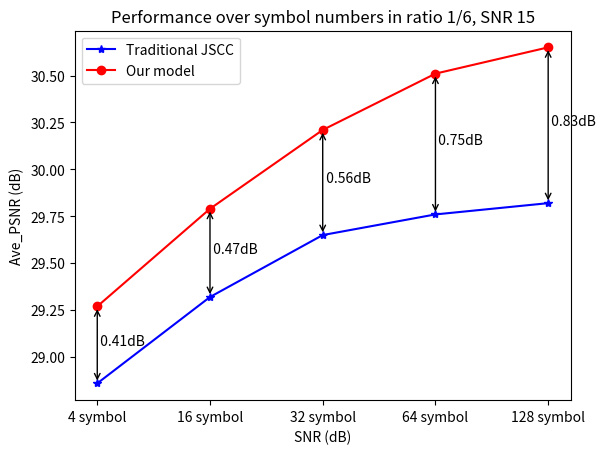

Python code for this plot:
import matplotlib.pyplot as plt
import numpy as np

x=['4 symbol','16 symbol','32 symbol','64 symbol','128 symbol']
SNR_orginal=[28.86,29.32,29.65,29.76,29.82]
SNR_PA =    [29.27,29.79,30.21,30.51,30.65]
#0.41->0.47->0.56->0.75->0.83

#print(SNR_PA-SNR_orginal)
#SNR_attention=[33.11577, 33.11031, 33.10403]
plt.title('Performance over symbol numbers in ratio 1/6, SNR 15')
plt.xlabel('SNR (dB)', size=10)
plt.ylabel('Ave_PSNR (dB)', size=10)
plt.plot(x, SNR_orginal, color='b', linestyle='-', marker='*',label='Traditional JSCC')
#plt.plot(x, SNR_attention_4, color='g', linestyle='-', marker='*',label='1/6, 4 symbols')
plt.plot(x, SNR_PA, color='r', linestyle='-', marker='o', label='Our model')
plt.annotate("", xy=(x[0], SNR_orginal[0]), xytext=(x[0], SNR_PA[0]),arrowprops=dict(arrowstyle="<->",relpos=(0, 0)))
plt.annotate(' 0.41dB', xy=(x[0], SNR_orginal[0]), xytext=(x[0],  (SNR_PA[0]+SNR_orginal[0])/2))

plt.annotate("", xy=(x[1], SNR_orginal[1]), xytext=(x[1], SNR_PA[1]),arrowprops=dict(arrowstyle="<->",relpos=(0, 0)))
plt.annotate(' 0.47dB', xy=(x[1], SNR_orginal[1]), xytext=(x[1],  (SNR_PA[1]+SNR_orginal[1])/2))

plt.annotate("", xy=(x[2], SNR_orginal[2]), xytext=(x[2], SNR_PA[2]),arrowprops=dict(arrowstyle="<->",relpos=(0, 0)))
plt.annotate(' 0.56dB', xy=(x[2], SNR_orginal[2]), xytext=(x[2],  (SNR_PA[2]+SNR_orginal[2])/2))

plt.annotate("", xy=(x[3], SNR_orginal[3]), xytext=(x[3], SNR_PA[3]),arrowprops=dict(arrowstyle="<->",relpos=(0, 0)))
plt.annotate(' 0.75dB', xy=(x[3], SNR_orginal[3]), xytext=(x[3],  (SNR_PA[3]+SNR_orginal[3])/2))

plt.annotate("", xy=(x[4], SNR_orginal[4]), xytext=(x[4], SNR_PA[4]),arrowprops=dict(arrowstyle="<->",relpos=(0, 0)))
plt.annotate(' 0.83dB', xy=(x[4], SNR_orginal[4]), xytext=(x[4],  (SNR_PA[4]+SNR_orginal[4])/2))

#plt.ylim([28, 31])
plt.legend()
plt.show()
plt.savefig('./PSNR_ratio_8_PA_over_symbols_SNR_15.jpg')

